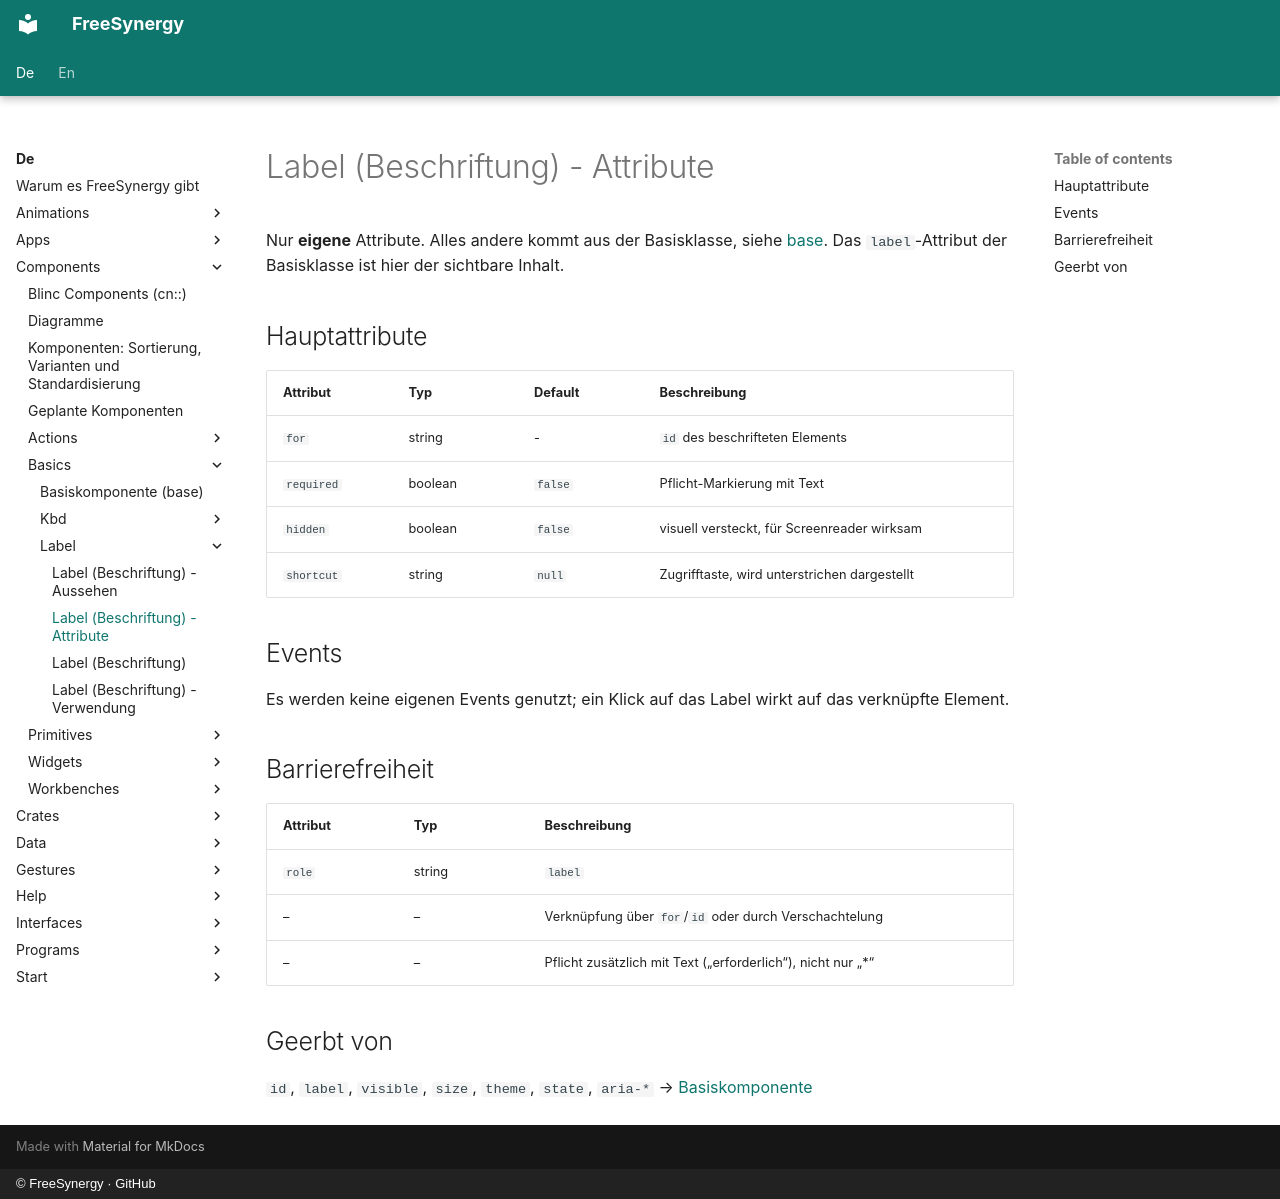

repository: FreeSynergy/fs-documentation · page: de/components/basics/label/attributes/index.html · generator: mkdocs · copyright: © FreeSynergy · GitHub

# Label (Beschriftung) - Attribute

Nur **eigene** Attribute. Alles andere kommt aus der Basisklasse, siehe
[base](../../basics/base/). Das `label`-Attribut der Basisklasse ist hier der
sichtbare Inhalt.

## Hauptattribute

| Attribut | Typ | Default | Beschreibung |
|----------|-----|---------|--------------|
| `for` | string | - | `id` des beschrifteten Elements |
| `required` | boolean | `false` | Pflicht-Markierung mit Text |
| `hidden` | boolean | `false` | visuell versteckt, für Screenreader wirksam |
| `shortcut` | string | `null` | Zugrifftaste, wird unterstrichen dargestellt |

## Events

Es werden keine eigenen Events genutzt; ein Klick auf das Label wirkt auf
das verknüpfte Element.

## Barrierefreiheit

| Attribut | Typ | Beschreibung |
|----------|-----|--------------|
| `role` | string | `label` |
| – | – | Verknüpfung über `for`/`id` oder durch Verschachtelung |
| – | – | Pflicht zusätzlich mit Text („erforderlich“), nicht nur „*“ |

## Geerbt von

`id`, `label`, `visible`, `size`, `theme`, `state`, `aria-*` →
[Basiskomponente](../base/)
